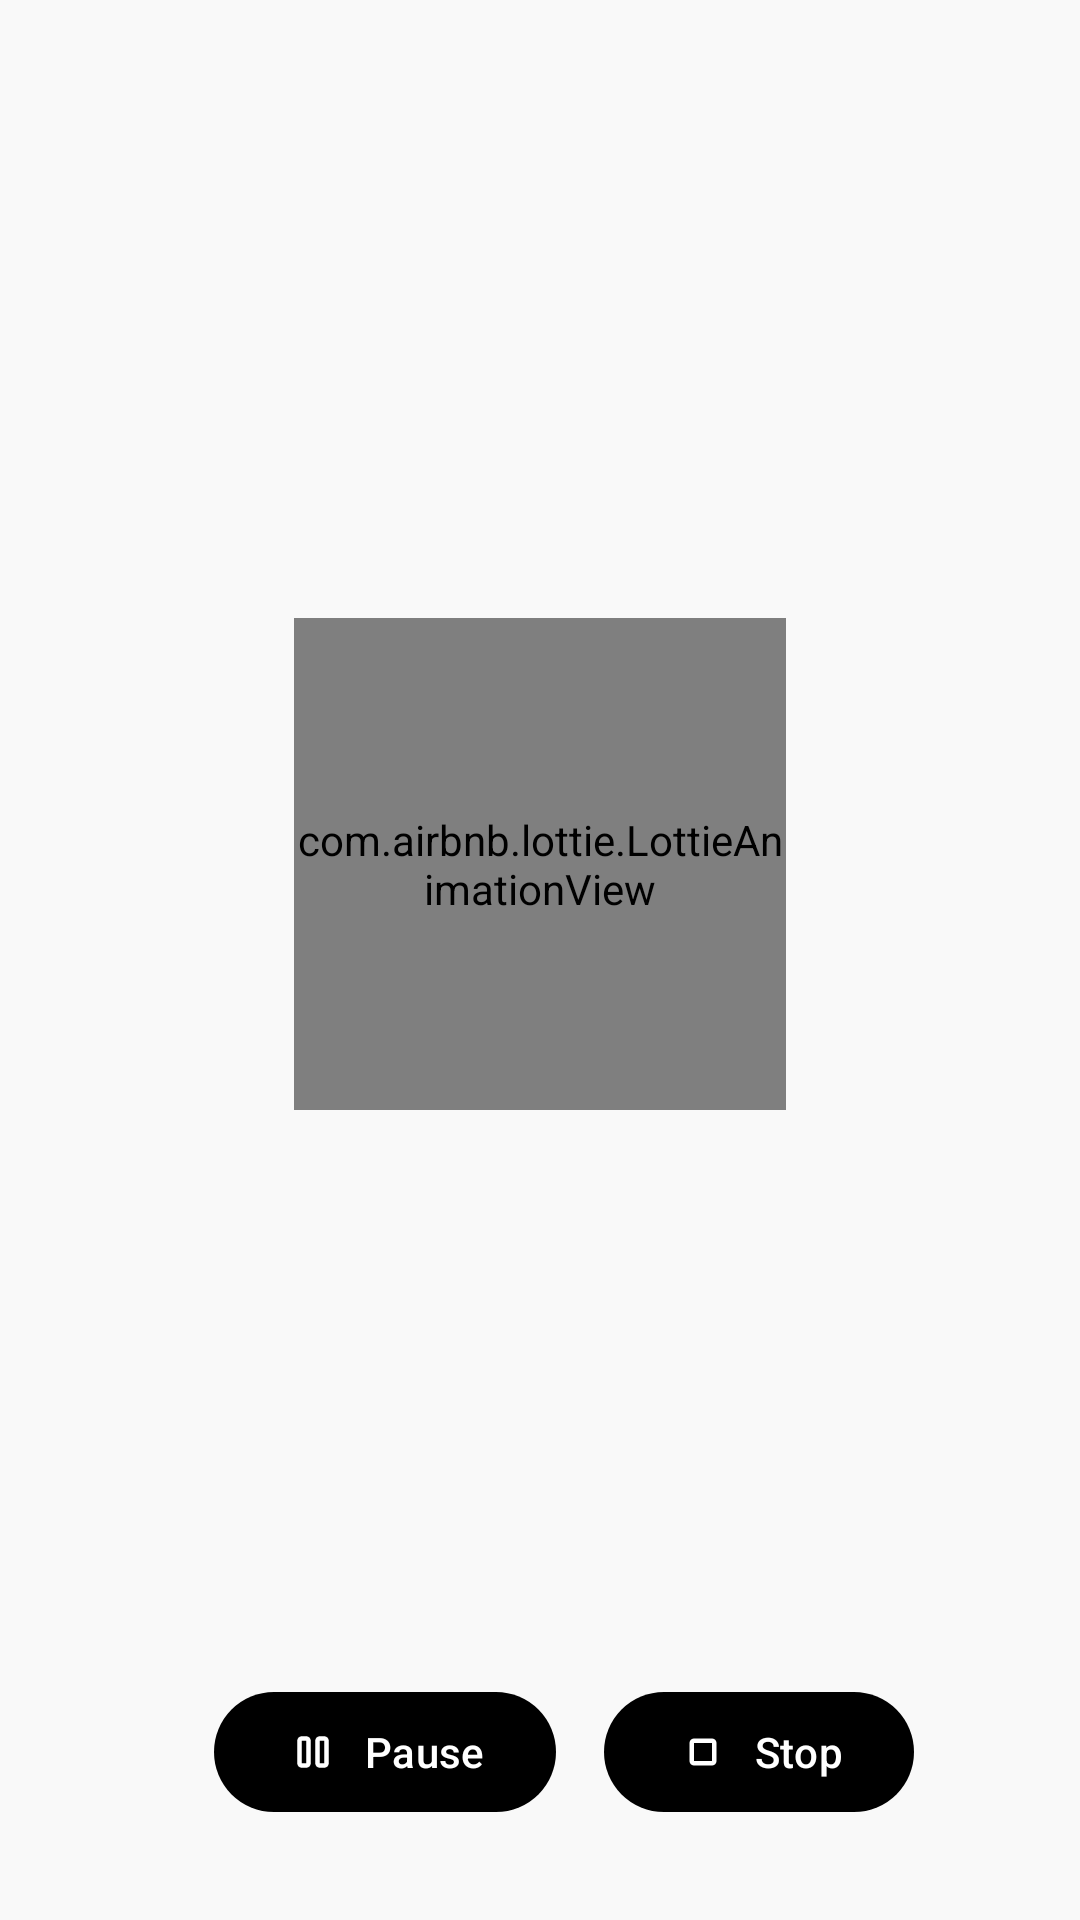

Produce the Android XML layout that renders to this screen, including the resource entries it uses.
<!-- AndroidManifest.xml: application theme Theme.AudioRecorder -->
<!-- res/layout/fragment_recorder.xml -->
<?xml version="1.0" encoding="utf-8"?>
<androidx.constraintlayout.widget.ConstraintLayout xmlns:android="http://schemas.android.com/apk/res/android"
    xmlns:app="http://schemas.android.com/apk/res-auto"
    android:layout_width="match_parent"
    android:layout_height="match_parent"
    android:keepScreenOn="true"
    android:padding="16dp">

    <com.airbnb.lottie.LottieAnimationView
        android:id="@+id/lottieAnime"
        android:layout_width="164dp"
        android:layout_height="164dp"
        app:lottie_rawRes="@raw/recording"
        app:lottie_autoPlay="true"
        app:lottie_repeatMode="restart"
        app:lottie_loop="true"
        app:layout_constraintBottom_toTopOf="@id/pauseButton"
        app:layout_constraintEnd_toEndOf="parent"
        app:layout_constraintStart_toStartOf="parent"
        app:layout_constraintTop_toTopOf="parent" />

    <com.google.android.material.button.MaterialButton
        android:id="@+id/pauseButton"
        android:layout_width="wrap_content"
        android:layout_height="wrap_content"
        android:layout_margin="16dp"
        android:text="@string/pause_recording"
        app:icon="@drawable/ic_pause"
        app:layout_constraintBottom_toBottomOf="parent"
        app:layout_constraintEnd_toStartOf="@id/stopButton"
        app:layout_constraintHorizontal_chainStyle="packed"
        app:layout_constraintStart_toStartOf="parent" />

    <com.google.android.material.button.MaterialButton
        android:id="@+id/stopButton"
        android:layout_width="wrap_content"
        android:layout_height="wrap_content"
        android:text="@string/stop_recording"
        app:icon="@drawable/ic_stop"
        app:layout_constraintBottom_toBottomOf="@id/pauseButton"
        app:layout_constraintEnd_toEndOf="parent"
        app:layout_constraintStart_toEndOf="@id/pauseButton"
        app:layout_constraintTop_toTopOf="@id/pauseButton" />
</androidx.constraintlayout.widget.ConstraintLayout>
<!-- resources referenced by this layout -->
<resources>
  <!-- drawable ic_stop (drawable) -->
  <vector xmlns:android="http://schemas.android.com/apk/res/android"
      android:width="24dp"
      android:height="24dp"
      android:tint="@color/md_theme_primary"
      android:viewportWidth="960"
      android:viewportHeight="960">
  
      <path
          android:fillColor="@color/md_theme_primary"
          android:pathData="M240,640L240,320Q240,287 263.5,263.5Q287,240 320,240L640,240Q673,240 696.5,263.5Q720,287 720,320L720,640Q720,673 696.5,696.5Q673,720 640,720L320,720Q287,720 263.5,696.5Q240,673 240,640ZM320,640L640,640Q640,640 640,640Q640,640 640,640L640,320Q640,320 640,320Q640,320 640,320L320,320Q320,320 320,320Q320,320 320,320L320,640Q320,640 320,640Q320,640 320,640ZM480,480Q480,480 480,480Q480,480 480,480L480,480Q480,480 480,480Q480,480 480,480L480,480Q480,480 480,480Q480,480 480,480L480,480Q480,480 480,480Q480,480 480,480L480,480Z" />
  
  </vector>
  <string name="pause_recording">Pause</string>
  <string name="stop_recording">Stop</string>
  <color name="md_theme_primary">#000000</color>
  <color name="md_theme_onPrimary">#FFFFFF</color>
  <color name="md_theme_primaryContainer">#262626</color>
  <color name="md_theme_onPrimaryContainer">#B1B1B1</color>
  <color name="md_theme_secondary">#000000</color>
  <color name="md_theme_onSecondary">#FFFFFF</color>
  <color name="md_theme_secondaryContainer">#262626</color>
  <color name="md_theme_onSecondaryContainer">#B1B1B1</color>
  <color name="md_theme_tertiary">#5D5F5F</color>
  <color name="md_theme_onTertiary">#FFFFFF</color>
  <color name="md_theme_tertiaryContainer">#FFFFFF</color>
  <color name="md_theme_onTertiaryContainer">#575859</color>
  <color name="md_theme_error">#A50100</color>
  <color name="md_theme_onError">#FFFFFF</color>
  <color name="md_theme_errorContainer">#EB0000</color>
  <color name="md_theme_onErrorContainer">#FFFFFF</color>
  <color name="md_theme_background">#F9F9F9</color>
  <color name="md_theme_onBackground">#1B1B1B</color>
  <color name="md_theme_surface">#F9F9F9</color>
  <color name="md_theme_onSurface">#1B1B1B</color>
  <color name="md_theme_surfaceVariant">#EBE0E1</color>
  <color name="md_theme_onSurfaceVariant">#4C4546</color>
  <color name="md_theme_outline">#7E7576</color>
  <color name="md_theme_outlineVariant">#CFC4C5</color>
  <color name="md_theme_inverseSurface">#303030</color>
  <color name="md_theme_inverseOnSurface">#F1F1F1</color>
  <color name="md_theme_inversePrimary">#C6C6C6</color>
  <color name="md_theme_primaryFixed">#E2E2E2</color>
  <color name="md_theme_onPrimaryFixed">#1B1B1B</color>
  <color name="md_theme_primaryFixedDim">#C6C6C6</color>
  <color name="md_theme_onPrimaryFixedVariant">#474747</color>
  <color name="md_theme_secondaryFixed">#E2E2E2</color>
  <color name="md_theme_onSecondaryFixed">#1B1B1B</color>
  <color name="md_theme_secondaryFixedDim">#C6C6C6</color>
  <color name="md_theme_onSecondaryFixedVariant">#474747</color>
  <color name="md_theme_tertiaryFixed">#E2E2E2</color>
  <color name="md_theme_onTertiaryFixed">#1A1C1C</color>
  <color name="md_theme_tertiaryFixedDim">#C6C6C7</color>
  <color name="md_theme_onTertiaryFixedVariant">#454747</color>
  <color name="md_theme_surfaceDim">#DADADA</color>
  <color name="md_theme_surfaceBright">#F9F9F9</color>
  <color name="md_theme_surfaceContainerLowest">#FFFFFF</color>
  <color name="md_theme_surfaceContainerLow">#F3F3F3</color>
  <color name="md_theme_surfaceContainer">#EEEEEE</color>
  <color name="md_theme_surfaceContainerHigh">#E8E8E8</color>
  <color name="md_theme_surfaceContainerHighest">#E2E2E2</color>
</resources>
